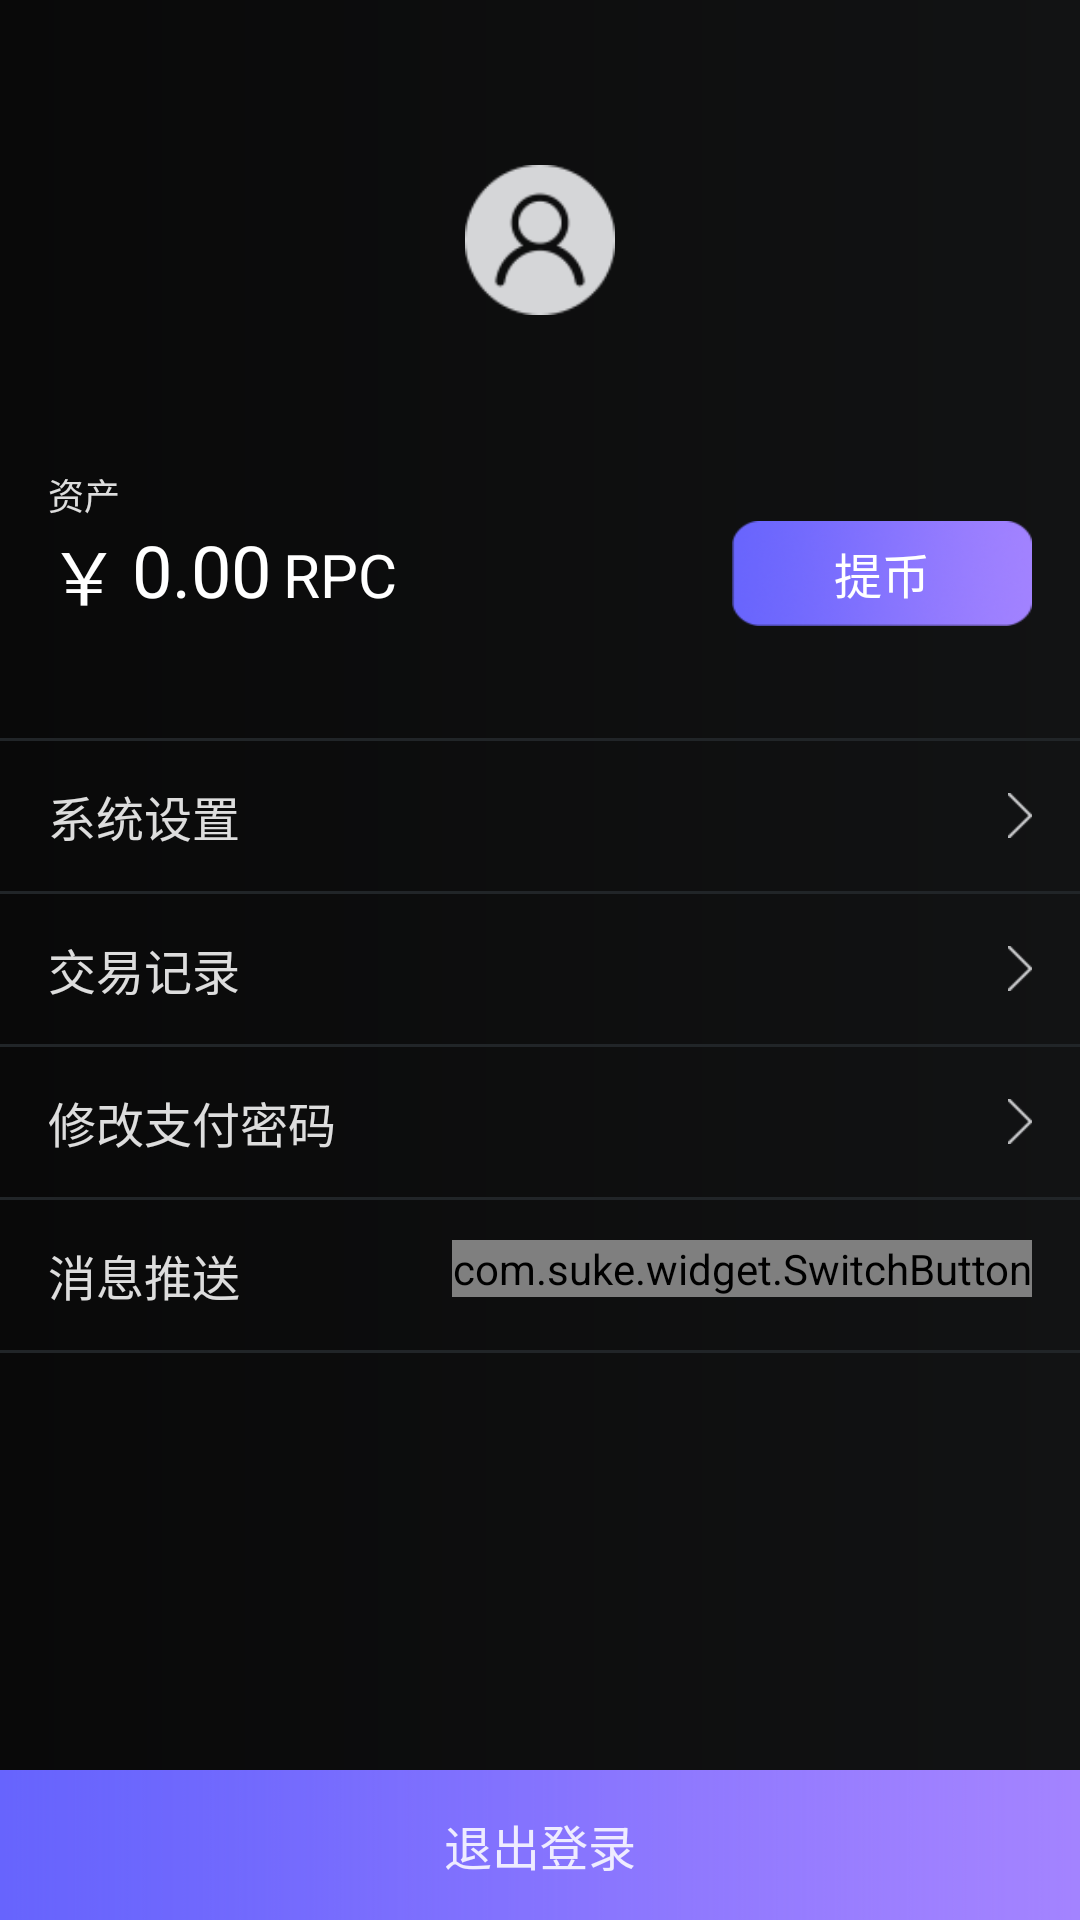

Reconstruct the res/layout file that produces this screen, plus the resources it refers to.
<!-- AndroidManifest.xml: application theme AppTheme -->
<!-- res/layout/fragment_member.xml -->
<?xml version="1.0" encoding="utf-8"?>
<android.support.constraint.ConstraintLayout xmlns:android="http://schemas.android.com/apk/res/android"
    xmlns:app="http://schemas.android.com/apk/res-auto"
    xmlns:tools="http://schemas.android.com/tools"
    android:layout_width="match_parent"
    android:layout_height="match_parent">

    <ImageView
        android:id="@+id/avatar"
        android:layout_width="50dp"
        android:layout_height="50dp"
        android:layout_marginTop="55dp"
        android:src="@drawable/ic_avatar_default"
        app:layout_constraintLeft_toLeftOf="parent"
        app:layout_constraintRight_toRightOf="parent"
        app:layout_constraintTop_toTopOf="parent" />

    <TextView
        android:id="@+id/name"
        android:layout_width="wrap_content"
        android:layout_height="wrap_content"
        android:layout_marginTop="@dimen/normal_padding"
        android:textColor="@color/nameTxtColor"
        android:textSize="14sp"
        app:layout_constraintLeft_toLeftOf="@+id/avatar"
        app:layout_constraintRight_toRightOf="@+id/avatar"
        app:layout_constraintTop_toBottomOf="@+id/avatar"
        tools:text="188****8888" />

    <TextView
        android:id="@+id/assets"
        android:layout_width="wrap_content"
        android:layout_height="wrap_content"
        android:layout_marginLeft="@dimen/normal_padding"
        android:layout_marginTop="@dimen/normal_padding"
        android:text="资产"
        android:textColor="@color/optionTxtColor"
        android:textSize="12sp"
        app:layout_constraintLeft_toLeftOf="parent"
        app:layout_constraintTop_toBottomOf="@+id/name" />

    <TextView
        android:id="@+id/assets_unit"
        android:layout_width="wrap_content"
        android:layout_height="wrap_content"
        android:text="￥"
        android:textColor="@color/moneyTxtColor"
        android:textSize="24sp"
        app:layout_constraintLeft_toLeftOf="@+id/assets"
        app:layout_constraintTop_toBottomOf="@id/assets" />

    <TextView
        android:id="@+id/assets_number"
        android:layout_width="wrap_content"
        android:layout_height="wrap_content"
        android:layout_marginLeft="@dimen/quarter_padding"
        android:text="0.00"
        android:textColor="@color/moneyTxtColor"
        android:textSize="24sp"
        app:layout_constraintLeft_toRightOf="@+id/assets_unit"
        app:layout_constraintTop_toTopOf="@id/assets_unit" />

    <TextView
        android:id="@+id/currency"
        android:layout_width="wrap_content"
        android:layout_height="wrap_content"
        android:layout_marginLeft="@dimen/quarter_padding"
        android:text="RPC"
        android:textColor="@color/moneyTxtColor"
        android:textSize="20sp"
        app:layout_constraintBaseline_toBaselineOf="@id/assets_number"
        app:layout_constraintLeft_toRightOf="@id/assets_number" />

    <Button
        android:layout_width="100dp"
        android:layout_height="35dp"
        android:layout_marginEnd="@dimen/normal_padding"
        android:layout_marginRight="@dimen/normal_padding"
        android:background="@drawable/ic_btn_bg"
        android:text="提币"
        android:textColor="@color/buttonTxtColor"
        android:textSize="16sp"
        app:layout_constraintBottom_toBottomOf="@+id/assets_unit"
        app:layout_constraintRight_toRightOf="parent" />

    <LinearLayout
        android:layout_width="match_parent"
        android:layout_height="wrap_content"
        android:layout_marginTop="40dp"
        android:orientation="vertical"
        app:layout_constraintTop_toBottomOf="@+id/assets_number">

        <include layout="@layout/line" />

        <TextView
            android:layout_width="match_parent"
            android:layout_height="50dp"
            android:drawableRight="@drawable/ic_arrow"
            android:gravity="center_vertical"
            android:paddingLeft="@dimen/normal_padding"
            android:paddingRight="@dimen/normal_padding"
            android:text="系统设置"
            android:textColor="@color/optionTxtColor"
            android:textSize="16sp" />

        <include layout="@layout/line" />

        <TextView
            android:id="@+id/exchange_list"
            android:layout_width="match_parent"
            android:layout_height="50dp"
            android:drawableRight="@drawable/ic_arrow"
            android:gravity="center_vertical"
            android:paddingLeft="@dimen/normal_padding"
            android:paddingRight="@dimen/normal_padding"
            android:text="交易记录"
            android:textColor="@color/optionTxtColor"
            android:textSize="16sp" />

        <include layout="@layout/line" />

        <TextView
            android:id="@+id/reset_pay_password"
            android:layout_width="match_parent"
            android:layout_height="50dp"
            android:drawableRight="@drawable/ic_arrow"
            android:gravity="center_vertical"
            android:paddingLeft="@dimen/normal_padding"
            android:paddingRight="@dimen/normal_padding"
            android:text="修改支付密码"
            android:textColor="@color/optionTxtColor"
            android:textSize="16sp" />

        <include layout="@layout/line" />

        <RelativeLayout
            android:layout_width="match_parent"
            android:layout_height="50dp"
            android:gravity="center_vertical">

            <TextView
                android:layout_width="wrap_content"
                android:layout_height="wrap_content"
                android:layout_marginLeft="@dimen/normal_padding"
                android:text="消息推送"
                android:textColor="@color/optionTxtColor"
                android:textSize="16sp" />

            <com.suke.widget.SwitchButton
                android:layout_width="wrap_content"
                android:layout_height="wrap_content"
                android:layout_alignParentEnd="true"
                android:layout_alignParentRight="true"
                android:layout_marginEnd="@dimen/normal_padding"
                android:layout_marginRight="@dimen/normal_padding"
                app:sb_background="#212527"
                app:sb_button_color="#15181b"
                app:sb_checked="true"
                app:sb_checked_color="#746bfd"
                app:sb_effect_duration="300"
                app:sb_shadow_color="#15181b"
                app:sb_show_indicator="false"
                app:sb_uncheck_color="#212527" />
        </RelativeLayout>

        <include layout="@layout/line" />


    </LinearLayout>

    <TextView
        android:id="@+id/logout"
        android:layout_width="match_parent"
        android:layout_height="50dp"
        android:background="@drawable/ic_btn_background"
        android:gravity="center"
        android:paddingLeft="@dimen/normal_padding"
        android:paddingRight="@dimen/normal_padding"
        android:text="退出登录"
        android:textColor="@color/optionTxtColor"
        android:textSize="16sp"
        app:layout_constraintBottom_toBottomOf="parent" />
</android.support.constraint.ConstraintLayout>
<!-- res/layout/line.xml (included above) -->
<?xml version="1.0" encoding="utf-8"?>
<TextView xmlns:android="http://schemas.android.com/apk/res/android"
    android:layout_width="match_parent"
    android:background="@color/lineColor"
    android:layout_height="1dp">

</TextView>
<!-- resources referenced by this layout -->
<resources>
  <color name="buttonTxtColor">#ffffff</color>
  <color name="lineColor">#212528</color>
  <color name="moneyTxtColor">#ffffff</color>
  <color name="nameTxtColor">#deffffff</color>
  <color name="optionTxtColor">#dcffffff</color>
  <dimen name="normal_padding">16dp</dimen>
  <dimen name="quarter_padding">4dp</dimen>
  <!-- drawable ic_arrow: png bitmap (drawable-xhdpi, 17907 bytes) -->
  <!-- drawable ic_avatar_default: png bitmap (drawable-xhdpi, 19586 bytes) -->
  <!-- drawable ic_btn_background: png bitmap (drawable, 18156 bytes) -->
  <!-- drawable ic_btn_bg: png bitmap (drawable-xhdpi, 26559 bytes) -->
  <style name="AppTheme" parent="Theme.AppCompat.Light.NoActionBar">
          
          <item name="colorPrimary">@color/colorPrimary</item>
          <item name="colorPrimaryDark">@color/colorPrimaryDark</item>
          <item name="colorAccent">@color/colorAccent</item>
          <item name="android:windowBackground">@drawable/bg_main</item>
      </style>
  <color name="colorPrimary">#0e0e0e</color>
  <color name="colorPrimaryDark">#0e0e0e</color>
  <color name="colorAccent">#FF4081</color>
  <!-- drawable bg_main (drawable) -->
  <?xml version="1.0" encoding="utf-8"?>
  <shape xmlns:android="http://schemas.android.com/apk/res/android">
      <gradient
          android:endColor="#121314"
          android:startColor="#090909" />
  </shape>
</resources>
